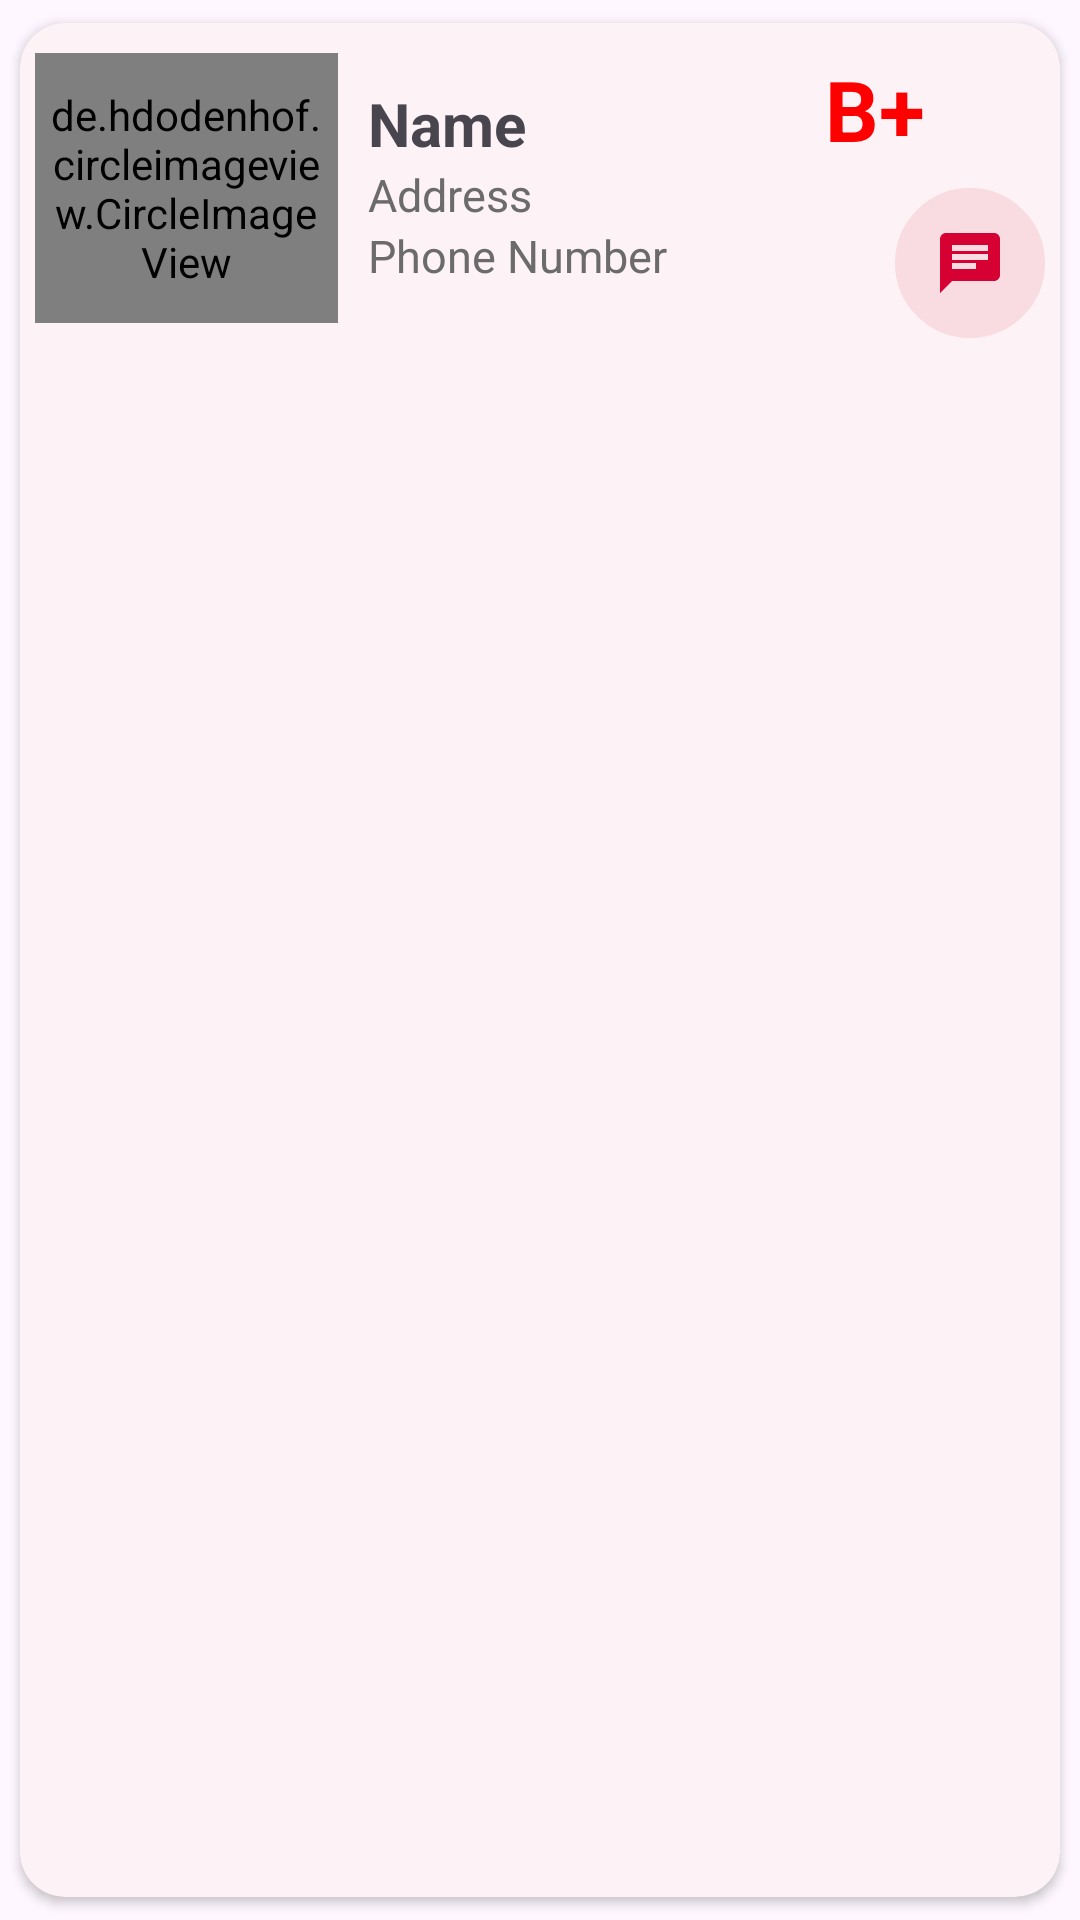

This screen was rendered from an Android layout file. Write that file and the resources it references.
<!-- AndroidManifest.xml: application theme Theme.DonateRedDrop -->
<!-- res/layout/single_layout_recycler_view.xml -->
<?xml version="1.0" encoding="utf-8"?>
<androidx.cardview.widget.CardView
    xmlns:android="http://schemas.android.com/apk/res/android"
    android:layout_width="match_parent"
    android:layout_height="wrap_content"
    app:cardCornerRadius="15dp"
    android:elevation="30dp"
    android:id="@+id/recCard"
    android:backgroundTint="#FDF2F5"
    app:cardUseCompatPadding="true"
    xmlns:app="http://schemas.android.com/apk/res-auto"
    android:gravity="center">


        <LinearLayout
            android:layout_width="match_parent"
            android:layout_height="110dp"
            android:weightSum="10"
            android:orientation="horizontal"
            android:padding="5dp">


            <de.hdodenhof.circleimageview.CircleImageView
                android:layout_width="0dp"
                android:layout_height="90dp"
                android:layout_weight="3"
                android:padding="5dp"
                android:layout_marginTop="5dp"
                android:src="@drawable/user"
                android:id="@+id/userimage"/>

                <LinearLayout
                    android:layout_width="0dp"
                    android:layout_height="wrap_content"
                    android:layout_weight="4"
                    android:layout_marginTop="15dp"
                    android:orientation="vertical">

                    <TextView
                        android:id="@+id/nameuser"
                        android:layout_width="wrap_content"
                        android:layout_height="wrap_content"
                        android:text="Name"
                        android:textStyle="bold"
                        android:textSize="20sp"
                        android:layout_marginLeft="10dp"/>
                    <TextView
                        android:id="@+id/address"
                        android:layout_width="wrap_content"
                        android:layout_height="wrap_content"
                        android:textColor="#6C6B6B"
                        android:text="Address"
                        android:textSize="15dp"
                        android:layout_marginLeft="10dp"/>
                    <TextView
                        android:id="@+id/phone"
                        android:layout_width="wrap_content"
                        android:layout_height="wrap_content"
                        android:textColor="#6C6B6B"
                        android:text="Phone Number"
                        android:textSize="15dp"
                        android:layout_marginLeft="10dp"/>

                </LinearLayout>
            <RelativeLayout
                android:layout_width="0dp"
                android:layout_weight="3"
                android:layout_height="match_parent">

                <TextView
                    android:layout_width="wrap_content"
                    android:layout_height="wrap_content"
                    android:id="@+id/bloood"
                    android:text="B+"
                    android:textStyle="bold"
                    android:textSize="28dp"
                    android:textColor="#FE0000"
                    android:layout_alignParentRight="true"
                    android:layout_marginTop="5dp"
                    android:layout_marginRight="40dp"/>

                <ImageButton
                    android:layout_width="50dp"
                    android:layout_height="50dp"
                    android:id="@+id/chatbutton"
                    android:background="@drawable/chatbuttonbackground"
                    android:src="@drawable/baseline_chat_24"
                    android:layout_alignParentBottom="true"
                   android:layout_alignParentRight="true"
                    android:backgroundTint="#F9DBE2"/>
            </RelativeLayout>



        </LinearLayout>







</androidx.cardview.widget.CardView>
<!-- resources referenced by this layout -->
<resources>
  <!-- drawable baseline_chat_24 (drawable) -->
  <vector android:autoMirrored="true" android:height="24dp"
      android:tint="#D60033" android:viewportHeight="24"
      android:viewportWidth="24" android:width="24dp" xmlns:android="http://schemas.android.com/apk/res/android">
      <path android:fillColor="@android:color/white" android:pathData="M20,2L4,2c-1.1,0 -1.99,0.9 -1.99,2L2,22l4,-4h14c1.1,0 2,-0.9 2,-2L22,4c0,-1.1 -0.9,-2 -2,-2zM6,9h12v2L6,11L6,9zM14,14L6,14v-2h8v2zM18,8L6,8L6,6h12v2z"/>
  </vector>
  <!-- drawable chatbuttonbackground (drawable) -->
  <?xml version="1.0" encoding="utf-8"?>
  <shape xmlns:android="http://schemas.android.com/apk/res/android"
      android:shape="rectangle">
      <stroke
          android:width="2dp"
          android:color="#F9DBE2"/>
      <corners
          android:radius="360dp"/>
  </shape>
  <style name="Theme.DonateRedDrop" parent="Base.Theme.DonateRedDrop" />
  <style name="Base.Theme.DonateRedDrop" parent="Theme.Material3.DayNight.NoActionBar">
          
          <item name="colorPrimary">@color/my_light_primary</item>
      </style>
  <color name="my_light_primary">#FE0000</color>
</resources>
